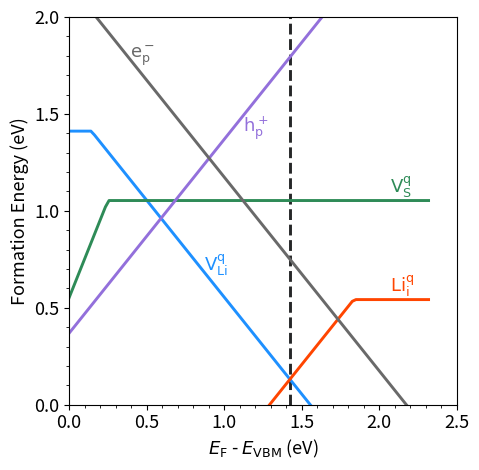

The script that saved this image: (Note: this script raises an exception after producing the figure.)
import numpy as np
import matplotlib.pyplot as plt
from matplotlib import rc, rcParams

def findInterID(x,y,z):
  for i,j in enumerate(x):
    if(y[i]-z[i]<0.05):
      return(i)

#energy of the model structure (352 e-)
e_model = -370.6516 #OK

#energy of the charged li vacancy vLi^- (352 e-)
#e_v_li_0 = -363.8082 #OLD POSITIONS
e_v_li_0 = -364.05668264 #OK

#energy of the neutral li vacancy vLi^0 (351 e-)
#e_v_li_m1 = -365.5538 #OLD POSITIONS
e_v_li_m1 = -365.87031585 #OK

#energy of the charged li interstitial  Li_i+ (352 e-)
e_i_li_0 = -377.54846666 #OK

#energy of the neutral li interstitial Li_i0 (353 e-)
e_i_li_p1 = -373.4794 #OK

#energy of the p polaron p+ (351 e-)
e_p_pol = -372.4769 #ok

#energy of the e hole e- (353 e-)
e_e_hol = -366.7872 #OK

#energy of the neutral s vacancy (346 e-)
e_v_s_neut = -365.47113898

#energy of the s vacancy less 1 (345 e-)
e_v_s_m1 = -367.54065679

#energy of the s vacancy less 2 (344 e-)
e_v_s_m2 = -369.89643051

#S potential taken from materials project
#https://materialsproject.org/materials/mp-96?chemsys=S
mu_s = -4.127232

#Energy of the bulk Li (this is BCC, sym:229)
#BCC Li is -1.89214771 eV
# Kang et. al. figure 5a is -3.37 eV (Li-rich)
# Kang et. al. figure 5b is -4.16 eV (Li-rich)
m_li = -3.37



#vbm and cbm are taken from gga model (tetrahedron)
vbm = 1.961900
cbm = 4.279900

#100 equally distanced point between vbm and cbm for plotting purpose
x = np.linspace(vbm,cbm,100)

#Li vacancy charged (352 e-)
y = -x + (e_v_li_0 - e_model + m_li) + 0.291998 
#Li interstitial charged (352 e-)
z = +x + (e_i_li_0 - e_model - m_li) + 0.271998
#Li vacancy neutral (351 e-)
n = [e_v_li_m1 - e_model + m_li]*len(y)
#Li interstitial neutral (353 e-)
m = [e_i_li_p1 - e_model - m_li]*len(y)
#p polaron (351 e-)
p = +x + (e_p_pol - e_model) + 0.231998
#e hole (353 e-)
e = -x + (e_e_hol - e_model) + 0.271998
#S vacancy neutral (346 e-)
q = [e_v_s_neut - e_model + mu_s]*len(x)
#S vacancy less 1 (345 e-)
w = x + (e_v_s_m1 - e_model + mu_s)
#S vacancy less 2 (344 e-)
r = 2*x + (e_v_s_m2 - e_model + mu_s)


###PLOTS###
linewidth = 2.1
def plot_mins(data_arr,x,label,color):
    size = len(data_arr)
    vals = np.zeros((len(data_arr[0]),size))
    for i in range(len(data_arr)):
        vals[:,i] = data_arr[i]
    plot_vals = np.min(vals,axis=1)
    plt.plot(x,plot_vals,label=label,color=color,linewidth = linewidth)
x-=vbm

#Li Vacancy
plot_mins([y,n],x,"$\\rm V_{\\rm Li}^{\\rm q}$","dodgerblue")
#Li Interstitial
plot_mins([z,m],x,"$\\rm Li_{\\rm i}^{\\rm q}$","orangered")
#S Vacancy
plot_mins([q,w,r],x,"$\\rm V_{\\rm S}^{\\rm q}$","seagreen")
#p+
plt.plot(x,p,label='$h_p^+$',color="mediumpurple",linewidth=linewidth)
#e-
plt.plot(x,e,label='e-',color="dimgray",linewidth=linewidth)

l = findInterID(x,y,z)
plt.vlines(x[l]+.02,0,5,color='#262728', zorder = 0, linestyle='--', label='Fermi level', linewidth = linewidth)
print(f"E_F={x[l]+.02}")
print(f"Formation energy of e- =      {e[l]:.4f} eV")
print(f"Formation energy of p+ =      {p[l]:.4f} eV")
print(f"Formation energy of S_neut =  {q[l]:.4f} eV")
print(f"Formation energy of S_less1 = {w[l]:.4f} eV")
print(f"Formation energy of S_less2 = {r[l]:.4f} eV")
plt.ylim(0,2)
plt.xlim(0,2.5)
plt.xticks(np.arange(0,2.6,0.5))
plt.yticks(np.arange(0,2.1,0.5))
plt.xlabel('$E_{\\rm F}$ - $E_{\\rm VBM}$ (eV)',fontsize=13)
plt.ylabel('Formation Energy (eV)',fontsize=13)
plt.minorticks_on()
plt.tick_params(axis = 'both', which = 'major', labelsize = 13)
plt.gca().set_aspect('equal')

ax = plt.gca()
#ax.set_facecolor('whitesmoke')
ratio = 1.0
xleft, xright = ax.get_xlim()
ybottom, ytop = ax.get_ylim()
ax.set_aspect(abs((xright-xleft)/(ybottom-ytop))*ratio)
#plt.legend(fontsize="12",framealpha=1)
#TEXT
#li int
plt.text(2.07, 0.58, '$\\rm Li_{\\rm i}^{\\rm q}$',color="orangered",fontsize=13)
#li vac
plt.text(0.87, 0.69, '$\\rm V_{\\rm Li}^{\\rm q}$',color="dodgerblue",fontsize=13)
#e- polaron
plt.text(0.39, 1.79, '$\\rm e^{\\rm -}_{\\rm p}$',color="dimgray",fontsize=13)
#hole polaron
plt.text(1.12, 1.41, '$\\rm h^{\\rm +}_{\\rm p}$',color="mediumpurple",fontsize=13)
#s vac
plt.text(2.07, 1.09, '$\\rm V_{\\rm S}^{\\rm q}$',color="seagreen",fontsize=13)

plt.tight_layout()
plt.savefig("GGA/Li-Rich_GGA.pdf", format="pdf", dpi=300,bbox_inches='tight')

